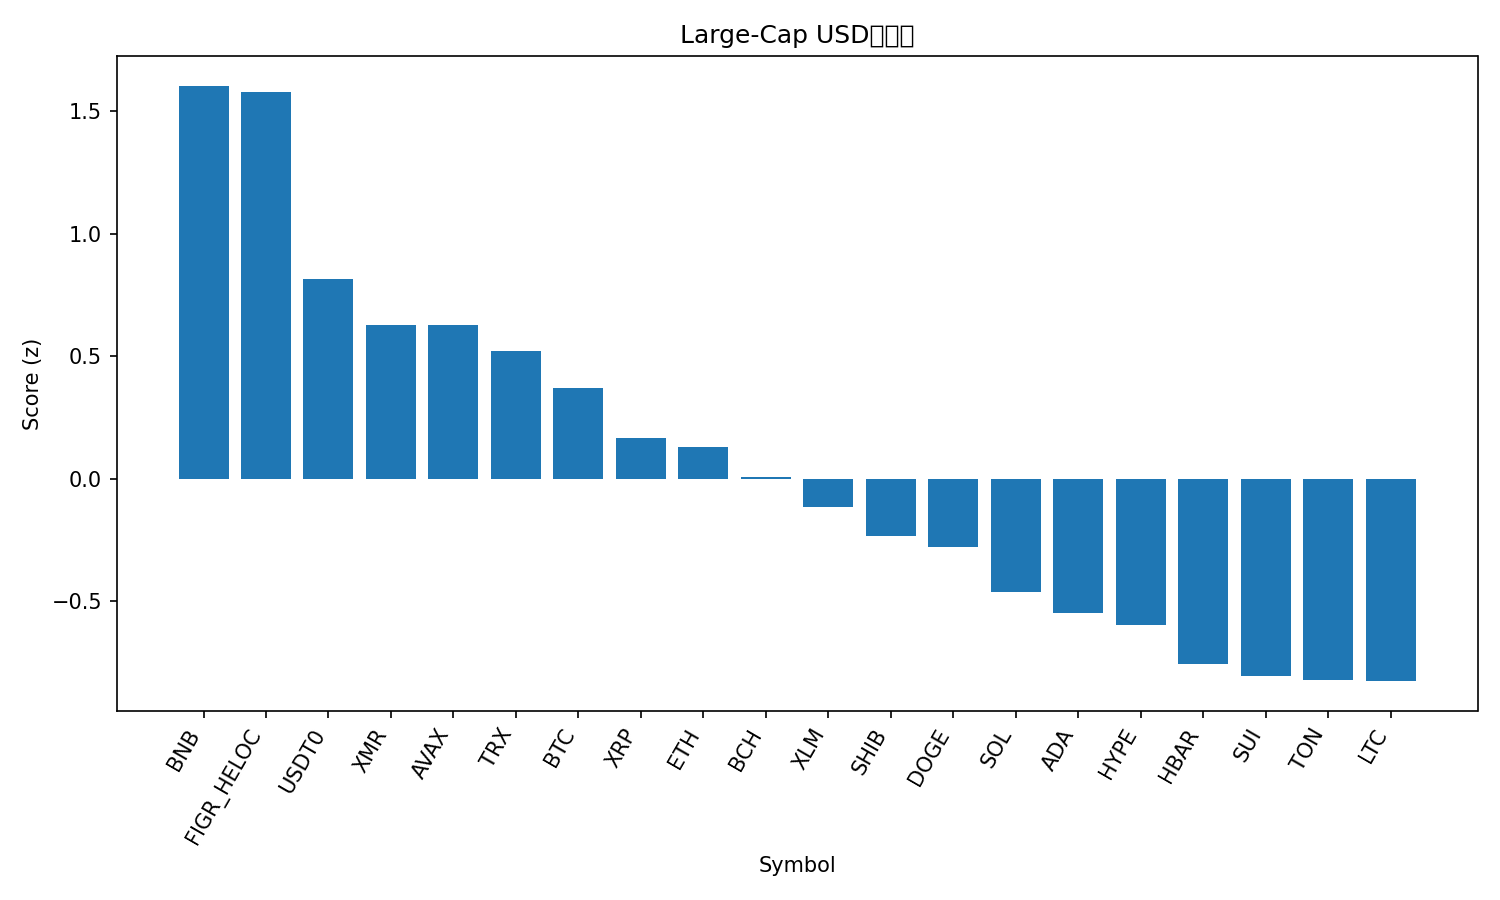

The data file committed next to this chart (first rows):
rank, name, symbol, price, pct_1h, pct_24h, pct_7d, pct_1h_vs_btc, pct_24h_vs_btc, pct_7d_vs_btc, market_cap_rank, market_cap, volume_usd, score
1, BNB, BNB, 1154, 1.299, -6.084, 1.152, 1.297, -1.086, 9.275, 4, 160359154628, 9768132966, 1.605
2, Figure Heloc, FIGR_HELOC, 1.043, 0.701, 1.267, 2.487, 0.6983, 6.264, 10.61, 14, 13503199851, 51248730, 1.579
3, USDT0, USDT0, 1.001, -0.01894, 0.06493, 0.03517, -0.02166, 5.063, 8.158, 29, 7415470852, 947783623, 0.8176
4, Monero, XMR, 306.6, 0.4681, -7.324, -5.755, 0.4654, -2.326, 2.368, 35, 5654154759, 259273204, 0.6285
5, Avalanche, AVAX, 23.1, 1.417, -13.69, -22.92, 1.414, -8.69, -14.79, 22, 9819513781, 2910128031, 0.6282
6, TRON, TRX, 0.32, 0.0575, -3.338, -5.894, 0.05477, 1.659, 2.229, 9, 30308989803, 1572783116, 0.5223
7, Bitcoin, BTC, 111983, 0.002725, -4.998, -8.123, 0.0, 0.0, 0.0, 1, 2230464581910, 182708952159, 0.369
8, XRP, XRP, 2.49, 0.3162, -8.768, -15.89, 0.3135, -3.77, -7.765, 5, 148771051731, 18412249471, 0.166
9, Ethereum, ETH, 3831, 0.0296, -6.69, -14.07, 0.02688, -1.692, -5.946, 2, 461502545199, 101447948726, 0.1311
10, Bitcoin Cash, BCH, 525.2, -0.007332, -8.447, -11.38, -0.01006, -3.449, -3.259, 19, 10480091358, 763387758, 0.005831
11, Stellar, XLM, 0.3305, 0.07853, -10.02, -15.23, 0.0758, -5.026, -7.103, 18, 10558725829, 991698919, -0.1142
12, Shiba Inu, SHIB, 1.034e-05, 0.0003691, -10.55, -15.97, -0.002356, -5.55, -7.847, 32, 6093189271, 729309700, -0.2338
13, Dogecoin, DOGE, 0.1935, 0.6579, -17.97, -22.09, 0.6552, -12.97, -13.97, 10, 29235245774, 10781349522, -0.2787
14, Solana, SOL, 183.3, -0.03457, -12.81, -18.59, -0.0373, -7.808, -10.46, 6, 100093140162, 19941587854, -0.461
15, Cardano, ADA, 0.6565, 0.1721, -15.79, -21.41, 0.1694, -10.79, -13.28, 11, 23905704091, 5642548753, -0.5487
16, Hyperliquid, HYPE, 38.13, -0.2683, -10.67, -20.9, -0.2711, -5.671, -12.78, 20, 10272326399, 1655524259, -0.5957
17, Hedera, HBAR, 0.1752, -0.2063, -14.79, -18.89, -0.209, -9.797, -10.76, 30, 7406826431, 831980211, -0.7551
18, Sui, SUI, 2.67, 0.2084, -19.09, -24.52, 0.2057, -14.09, -16.4, 23, 9675581350, 4369385625, -0.8042
19, Toncoin, TON, 2.19, 0.1258, -19.18, -22.07, 0.1231, -14.18, -13.95, 37, 5507363346, 862017690, -0.8234
20, Litecoin, LTC, 96.5, 0.3063, -23.08, -18.55, 0.3036, -18.09, -10.43, 31, 7361398210, 3267844544, -0.8268
21, Chainlink, LINK, 17.93, -0.5331, -15.55, -18.38, -0.5359, -10.55, -10.26, 17, 12469407434, 4172233365, -1.073
